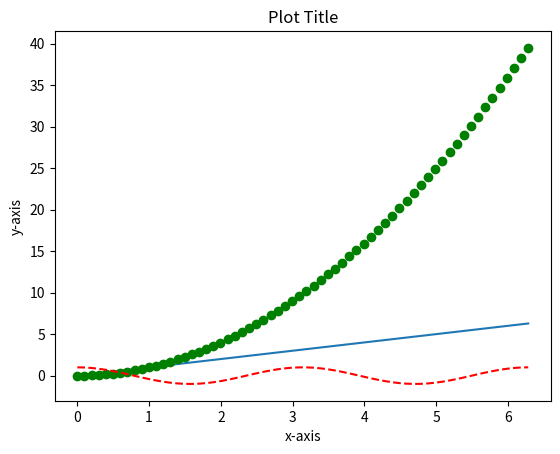

This chart was generated by the following Python code:
##################################################################
# Example:  Creating a line plot
# To begin with, we import the pyplot package from matplotlib
# Common practice is to alias pyplot as plt
# We also import numpy

import matplotlib.pyplot as plt
import numpy as np

###############################################
# Let's generate some sample data to plot
# We will plot two functions of x
pi = np.pi
npts = 64
mydt='float64'
x  = np.linspace(0,2*pi,npts,dtype=mydt)

y1 = x
y2 = x*x
y3 = np.cos(2*x)
###############################################

plt.figure(1)
plt.plot(x,y1)        # Simple line plot
# Matplotlib choose default colors based on the ordering of the plots.
# The first plot is blue, the second is orange, etc.
# We can control the color using a single-character string corresponding
# to the first letter of the color we want to use.
# We can also add additional characters that indicate the linestyle we would like to adopt.
# For other available symboles and linestyles, see 
#  https://matplotlib.org/api/markers_api.html

plt.plot(x,y2,'go')   # green circles (first letter g = green; second letter o = filled circle)
plt.plot(x,y3,'r--')  # red dashed lines (first letter r = red; second characters indicate line pattern)

# The xlabel, ylabel, and title functions control the axes and plot title
plt.xlabel('x-axis')
plt.ylabel('y-axis')
plt.title('Plot Title')


#To view the plot in our web browser, we use the "show" function.
plt.show()

# Alternatively, we can save the figure in a number of formats
# Try uncommenting the savefig and one of the ext's below 
#ext='png'
#ext='pdf'
#ext='jpeg'
#plt.savefig('sample_figure.'+ext)


